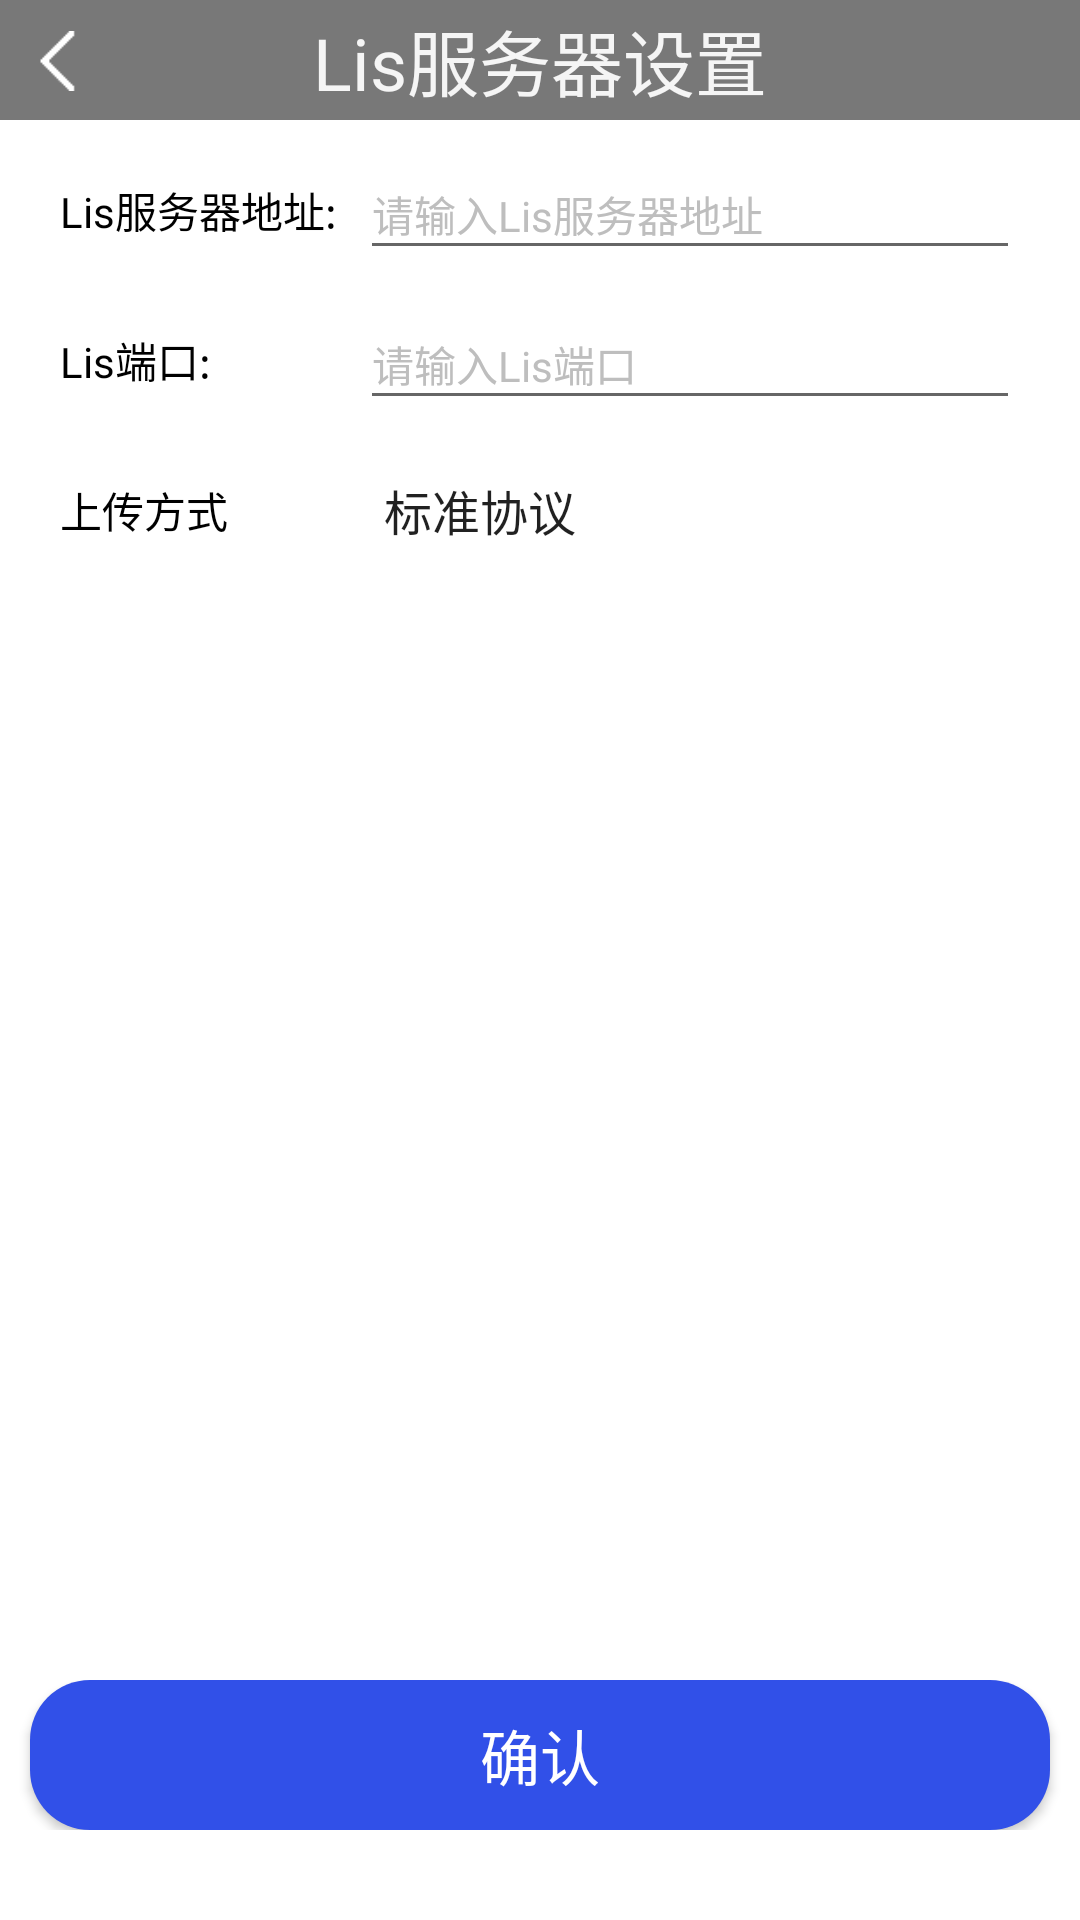

Write the Android layout XML for this screen, with the resource values it uses.
<!-- AndroidManifest.xml: application theme Theme.AppCompat.Light.NoActionBar -->
<!-- res/layout/lis_server_setting.xml -->
<?xml version="1.0" encoding="utf-8"?>
<androidx.constraintlayout.widget.ConstraintLayout xmlns:android="http://schemas.android.com/apk/res/android"
                                                   xmlns:tools="http://schemas.android.com/tools"
                                                   android:layout_width="match_parent"
                                                   android:layout_height="match_parent">

    <LinearLayout
            android:layout_width="match_parent"
            android:layout_height="match_parent"
            android:orientation="vertical"
            android:background="@color/white"
            tools:ignore="MissingConstraints">
        <LinearLayout
                android:layout_width="match_parent"
                android:layout_height="40dp"
                android:background="@color/top">
            <Button
                    android:id="@+id/serverSettingsReturnButton"
                    android:layout_width="20dp"
                    android:layout_height="20dp"
                    android:layout_marginTop="-5dp"
                    android:layout_marginLeft="10dp"
                    android:background="@drawable/return_button"/>
            <TextView
                    android:layout_width="match_parent"
                    android:layout_height="match_parent"
                    android:text="Lis服务器设置"
                    android:textColor="#f5f5f5"
                    android:textSize="24dp"
                    android:layout_marginLeft="-30dp"
                    android:gravity="center"/>
        </LinearLayout>
        <LinearLayout
                android:layout_width="match_parent"
                android:layout_height="520dp"
                android:orientation="vertical">
            <LinearLayout
                    android:layout_width="340dp"
                    android:layout_height="40dp"
                    android:layout_marginTop="10dp"
                    android:layout_marginLeft="20dp">
                <TextView
                        android:layout_width="100dp"
                        android:layout_height="match_parent"
                        android:text="Lis服务器地址:"
                        android:textColor="@color/black"
                        android:gravity="left|center"/>
                <EditText
                        android:id="@+id/ipAddress"
                        android:layout_width="220dp"
                        android:layout_height="match_parent"
                        android:textSize="14dp"
                        android:hint="请输入Lis服务器地址"
                        android:textColorHint="#bebebe"
                        android:textColor="@color/black"/>
            </LinearLayout>
            <LinearLayout
                    android:layout_width="340dp"
                    android:layout_height="40dp"
                    android:layout_marginTop="10dp"
                    android:layout_marginLeft="20dp">
                <TextView
                        android:layout_width="100dp"
                        android:layout_height="match_parent"
                        android:text="Lis端口:"
                        android:textColor="@color/black"
                        android:gravity="left|center"/>
                <EditText
                        android:id="@+id/port"
                        android:layout_width="220dp"
                        android:layout_height="match_parent"
                        android:textSize="14dp"
                        android:hint="请输入Lis端口"
                        android:textColorHint="#bebebe"
                        android:textColor="@color/black"/>
            </LinearLayout>
            <LinearLayout
                    android:layout_width="340dp"
                    android:layout_height="40dp"
                    android:layout_marginTop="10dp"
                    android:layout_marginLeft="20dp">
                <TextView
                        android:layout_width="100dp"
                        android:layout_height="match_parent"
                        android:text="上传方式"
                        android:gravity="left|center"
                        android:textColor="@color/black" />
                <Spinner
                        android:id="@+id/uploadWay"
                        android:layout_width="220dp"
                        android:layout_height="match_parent"
                        android:entries="@array/upload_setting"
                        android:popupBackground="#ffffff"
                        android:background="#ffffff" />
            </LinearLayout>

        </LinearLayout>
        <LinearLayout
                android:layout_width="match_parent"
                android:layout_height="50dp">
            <Button
                    android:id="@+id/serverSettingsConfirm"
                    android:layout_width="340dp"
                    android:layout_height="50dp"
                    android:background="@drawable/button_frame_shape"
                    android:layout_marginLeft="10dp"
                    android:text="确认"
                    android:textColor="@color/white"
                    android:textSize="20dp" />
        </LinearLayout>
    </LinearLayout>
</androidx.constraintlayout.widget.ConstraintLayout>
<!-- resources referenced by this layout -->
<resources>
  <string-array name="upload_setting">
          <item>标准协议</item>
      </string-array>
  <color name="black">#FF000000</color>
  <color name="top">#787878</color>
  <color name="white">#FFFFFFFF</color>
  <!-- drawable button_frame_shape (drawable) -->
  <?xml version="1.0" encoding="utf-8"?>
  <shape xmlns:android="http://schemas.android.com/apk/res/android">
      <solid android:color="#3150e8" />
      
      
      <corners android:topLeftRadius="20dp"
               android:topRightRadius="20dp"
               android:bottomRightRadius="20dp"
               android:bottomLeftRadius="20dp"/>
  </shape>
  <!-- drawable return_button: png bitmap (drawable, 18092 bytes) -->
</resources>
